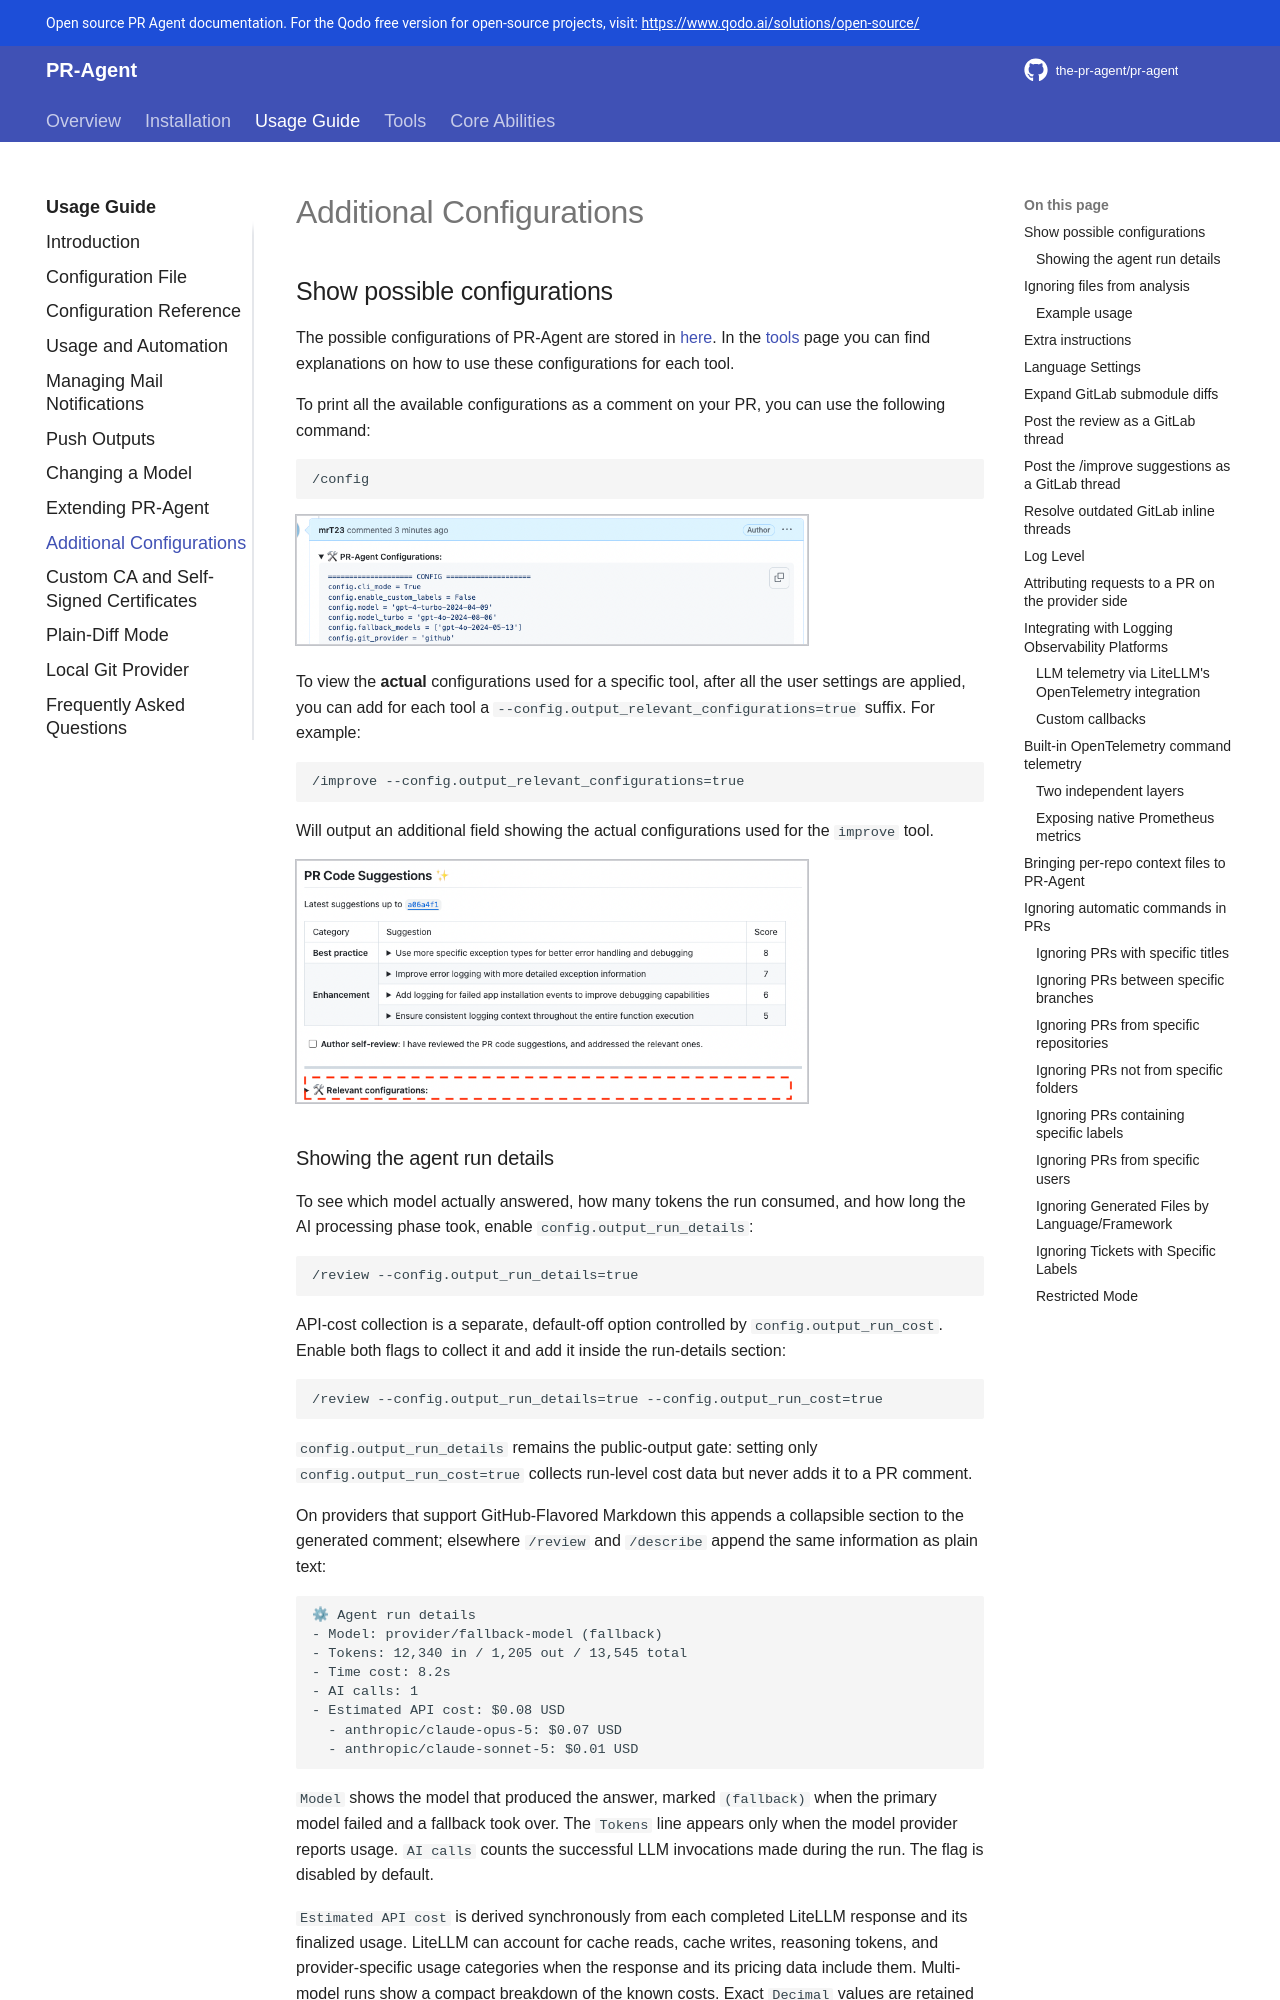

repository: Kagame11/CODEREVIEWER.AI · page: usage-guide/additional_configurations/index.html · generator: mkdocs

## Show possible configurations

The possible configurations of PR-Agent are stored in [here](https://github.com/the-pr-agent/pr-agent/blob/main/pr_agent/settings/configuration.toml){:target="_blank"}.
In the [tools](../tools/index.md) page you can find explanations on how to use these configurations for each tool.

To print all the available configurations as a comment on your PR, you can use the following command:

```
/config
```

![possible_config1](../assets/possible_config1.png){width=512}

To view the **actual** configurations used for a specific tool, after all the user settings are applied, you can add for each tool a `--config.output_relevant_configurations=true` suffix.
For example:

```
/improve --config.output_relevant_configurations=true
```

Will output an additional field showing the actual configurations used for the `improve` tool.

![possible_config2](../assets/possible_config2.png){width=512}
